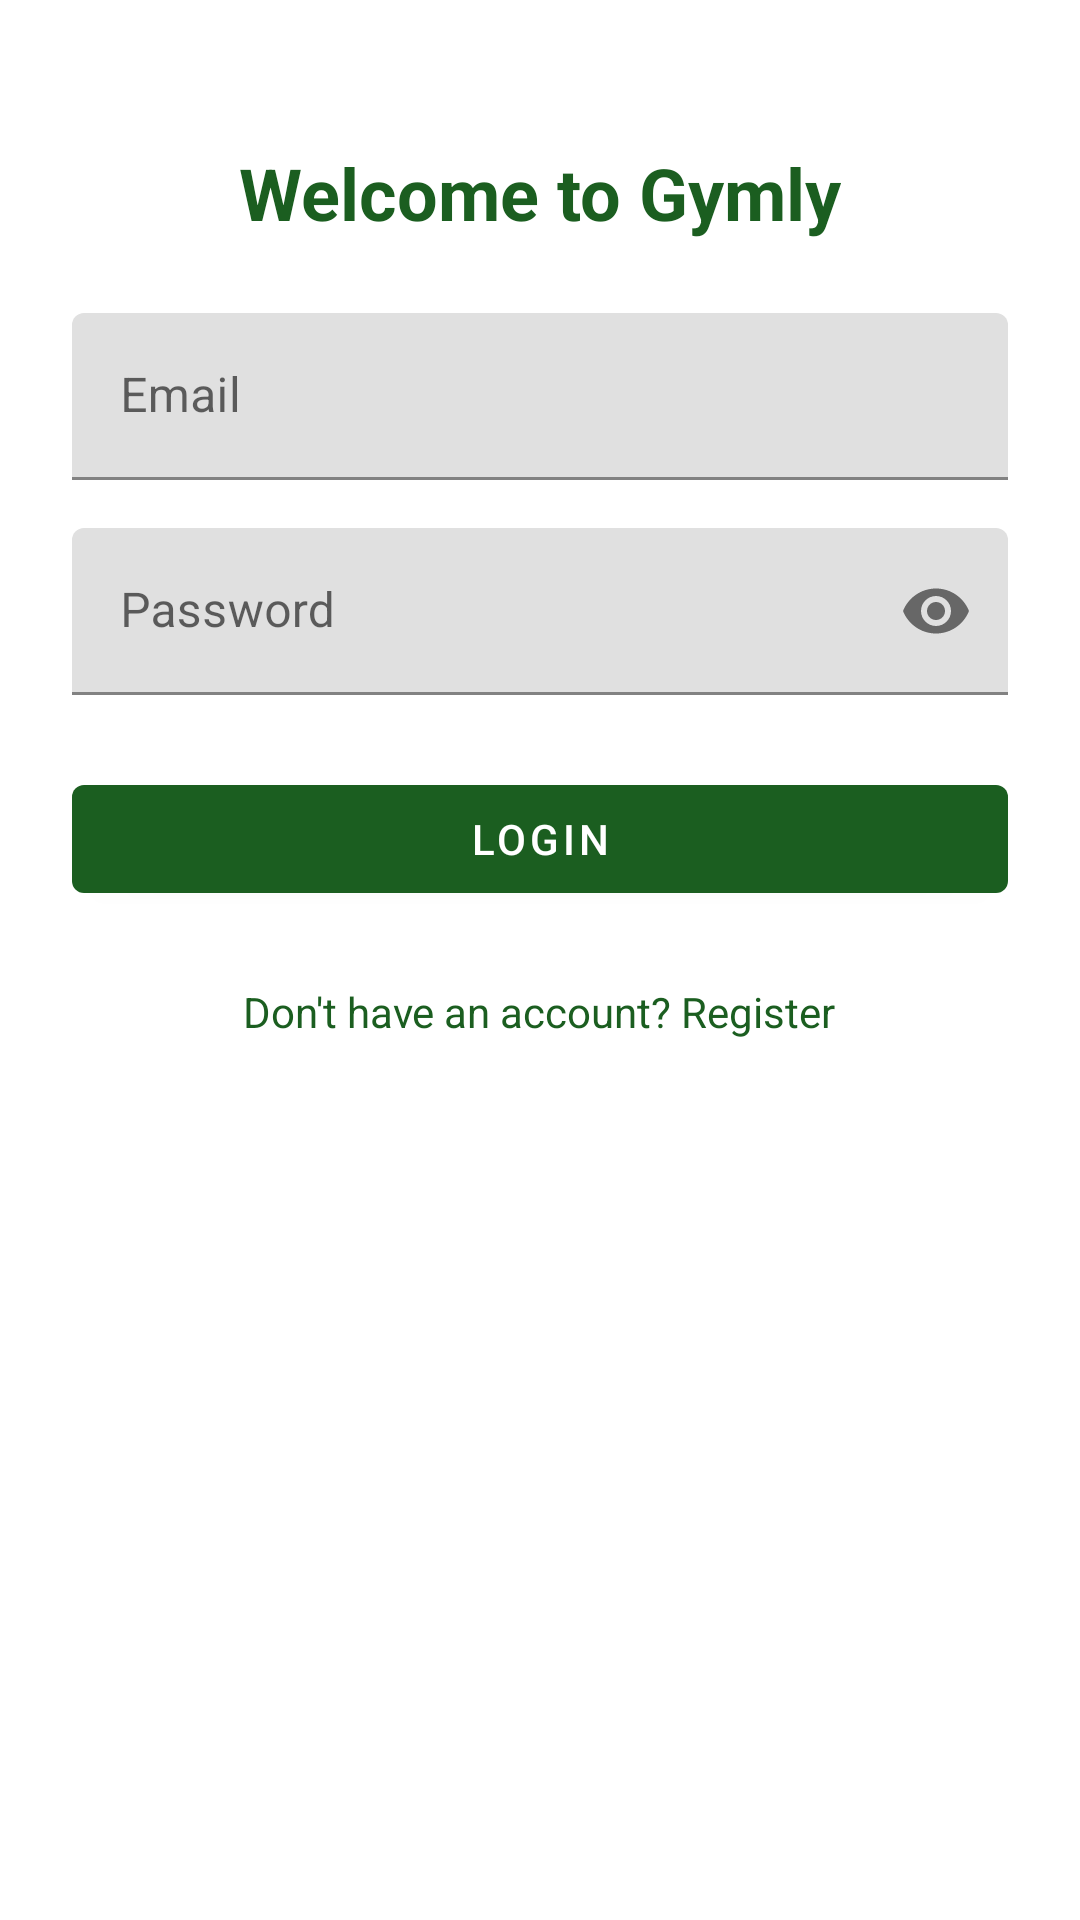

Layout XML and referenced resources for this Android screen:
<!-- AndroidManifest.xml: application theme Theme.Gymly -->
<!-- res/layout/activity_login.xml -->
<?xml version="1.0" encoding="utf-8"?>
<ScrollView xmlns:android="http://schemas.android.com/apk/res/android"
    xmlns:app="http://schemas.android.com/apk/res-auto"
    android:layout_width="match_parent"
    android:layout_height="match_parent"
    android:fillViewport="true">

    <LinearLayout
        android:layout_width="match_parent"
        android:layout_height="wrap_content"
        android:gravity="center_horizontal"
        android:orientation="vertical"
        android:padding="@dimen/padding_large">

        <TextView
            android:layout_width="wrap_content"
            android:layout_height="wrap_content"
            android:layout_marginTop="@dimen/margin_large"
            android:layout_marginBottom="@dimen/margin_large"
            android:text="@string/login_title"
            android:textColor="@color/gym_primary"
            android:textSize="@dimen/text_size_heading"
            android:textStyle="bold" />

        <com.google.android.material.textfield.TextInputLayout
            android:layout_width="match_parent"
            android:layout_height="wrap_content"
            android:layout_marginBottom="@dimen/margin_medium"
            android:hint="@string/hint_email">

            <com.google.android.material.textfield.TextInputEditText
                android:id="@+id/editEmail"
                android:layout_width="match_parent"
                android:layout_height="wrap_content"
                android:inputType="textEmailAddress" />
        </com.google.android.material.textfield.TextInputLayout>

        <com.google.android.material.textfield.TextInputLayout
            android:layout_width="match_parent"
            android:layout_height="wrap_content"
            android:layout_marginBottom="@dimen/margin_large"
            android:hint="@string/hint_password"
            app:endIconMode="password_toggle">

            <com.google.android.material.textfield.TextInputEditText
                android:id="@+id/editPassword"
                android:layout_width="match_parent"
                android:layout_height="wrap_content"
                android:inputType="textPassword" />
        </com.google.android.material.textfield.TextInputLayout>

        <com.google.android.material.button.MaterialButton
            android:id="@+id/btnLogin"
            android:layout_width="match_parent"
            android:layout_height="wrap_content"
            android:text="@string/btn_login" />

        <ProgressBar
            android:id="@+id/progressBar"
            android:layout_width="wrap_content"
            android:layout_height="wrap_content"
            android:layout_marginTop="@dimen/margin_medium"
            android:visibility="gone" />

        <TextView
            android:id="@+id/textRegister"
            android:layout_width="wrap_content"
            android:layout_height="wrap_content"
            android:layout_marginTop="@dimen/margin_large"
            android:text="@string/no_account_register"
            android:textColor="@color/gym_primary" />

    </LinearLayout>
</ScrollView>
<!-- resources referenced by this layout -->
<resources>
  <color name="gym_primary">#FF1B5E20</color>
  <dimen name="margin_large">24dp</dimen>
  <dimen name="margin_medium">16dp</dimen>
  <dimen name="padding_large">24dp</dimen>
  <dimen name="text_size_heading">24sp</dimen>
  <string name="btn_login">Login</string>
  <string name="hint_email">Email</string>
  <string name="hint_password">Password</string>
  <string name="login_title">Welcome to Gymly</string>
  <string name="no_account_register">Don\'t have an account? Register</string>
  <style name="Theme.Gymly" parent="Theme.MaterialComponents.DayNight.DarkActionBar">
          
          <item name="colorPrimary">@color/gym_primary</item>
          <item name="colorPrimaryVariant">@color/gym_primary_dark</item>
          <item name="colorOnPrimary">@color/white</item>
          
          <item name="colorSecondary">@color/teal_200</item>
          <item name="colorSecondaryVariant">@color/teal_700</item>
          <item name="colorOnSecondary">@color/black</item>
          
          <item name="android:statusBarColor">?attr/colorPrimaryVariant</item>
          
      </style>
  <color name="gym_primary_dark">#FF003300</color>
  <color name="white">#FFFFFFFF</color>
  <color name="teal_200">#FF03DAC5</color>
  <color name="teal_700">#FF018786</color>
  <color name="black">#FF000000</color>
</resources>
